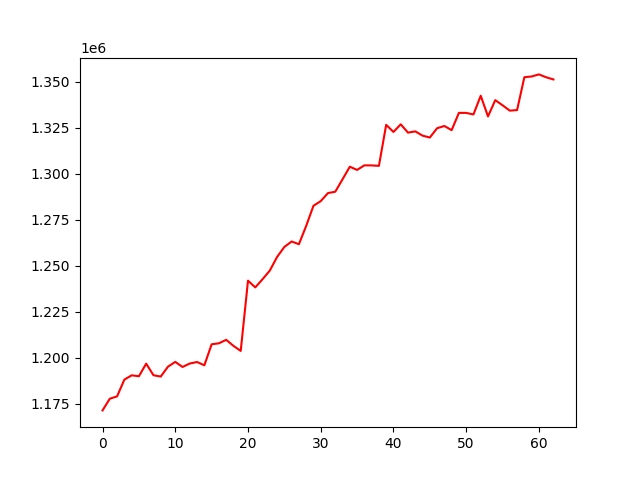

The data file committed next to this chart (first rows):
, 0
0, 1171475
1, 1177832
2, 1179098
3, 1188194
4, 1190521
5, 1190040
6, 1196856
7, 1190585
8, 1189848
9, 1195238
10, 1197822
11, 1195067
12, 1196947
13, 1197758
14, 1195974
15, 1207379
16, 1207923
17, 1209812
18, 1206525
19, 1203779
20, 1241948
21, 1238287
22, 1242723
23, 1247434
24, 1254827
25, 1260258
26, 1263218
27, 1261736
28, 1271683
29, 1282604
30, 1285144
31, 1289523
32, 1290242
33, 1297015
34, 1303831
35, 1302088
36, 1304576
37, 1304541
38, 1304297
39, 1326581
40, 1322715
41, 1326865
42, 1322349
43, 1323031
44, 1320714
45, 1319678
46, 1324732
47, 1325956
48, 1323696
49, 1333071
50, 1333069
51, 1332218
52, 1342390
53, 1331141
54, 1339997
55, 1337197
56, 1334284
57, 1334607
58, 1352445
59, 1352848
... 3 more rows
